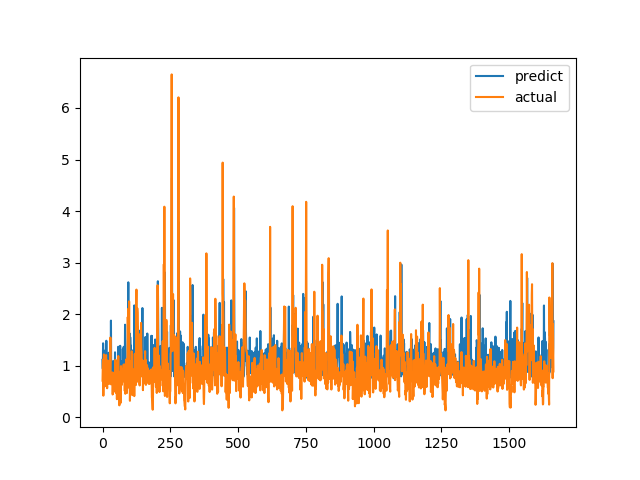

The table this chart was drawn from, first rows:
predict, actual
1.114, 0.7094
0.9415, 1.015
1.435, 1.116
1.159, 0.4183
1.3, 1.002
0.8826, 1.219
0.9091, 1.143
1.141, 0.6528
0.9323, 0.6747
0.7696, 0.601
0.8837, 0.6695
0.806, 0.6538
0.8244, 0.7814
0.9599, 1.206
1.484, 0.8469
0.8454, 0.8286
1.053, 0.6482
0.8936, 0.5624
0.9079, 0.7183
0.7549, 1.1
0.9553, 0.9542
1.081, 0.729
0.8213, 0.6694
1.251, 0.8631
0.9512, 0.6465
0.8159, 0.8223
1.066, 0.9236
1.059, 0.8301
0.9087, 1.067
0.8252, 1.546
0.7502, 0.6827
1.875, 0.6386
0.7819, 0.6464
0.8413, 0.6881
0.8065, 0.7274
0.7989, 0.65
0.8698, 0.8694
0.8151, 0.4409
0.8645, 0.4519
1.089, 0.7575
0.8089, 0.4952
0.7786, 0.6851
1.002, 0.7244
0.8094, 0.8654
0.9172, 0.74
0.8901, 0.8071
1.26, 0.8204
0.8069, 1.114
0.9956, 1.109
1.1, 0.4751
0.8849, 1.039
0.8157, 0.9458
0.789, 0.7878
0.8635, 0.3505
1.036, 0.9368
0.8822, 0.9868
0.8264, 0.647
0.9167, 1.03
1.368, 1.187
0.8423, 0.9329
... 1,604 more rows
